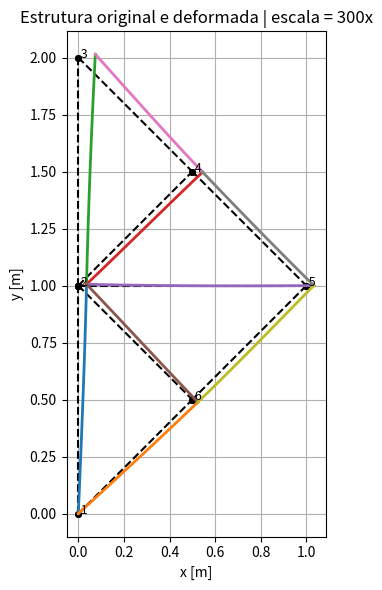
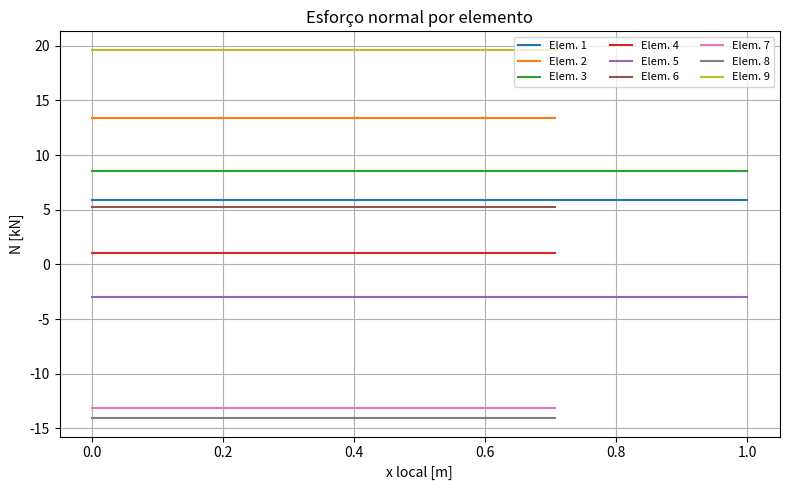
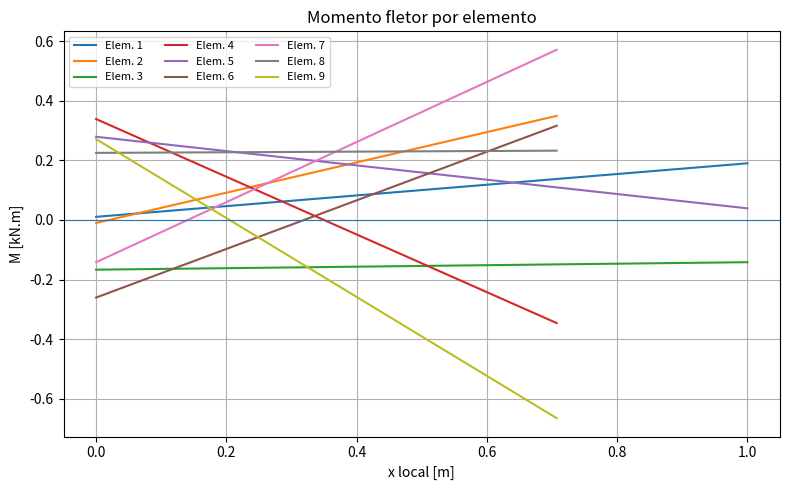
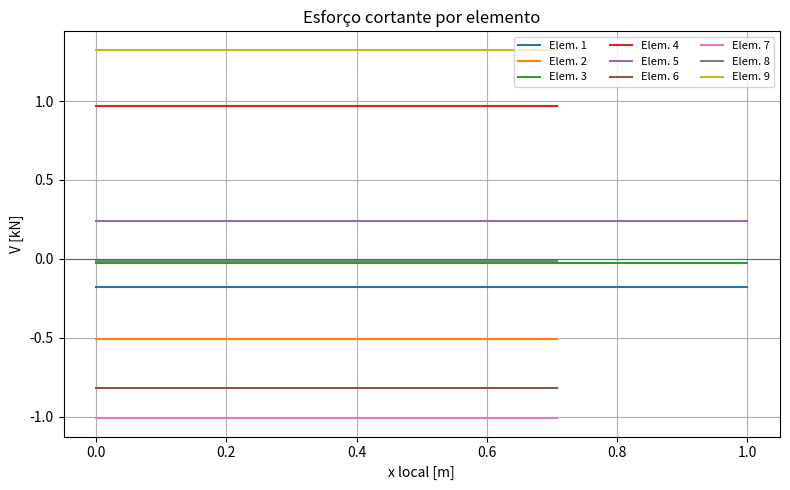

Generate these figures, in order, with matplotlib:
import numpy as np
import matplotlib.pyplot as plt
from pathlib import Path

# ============================================================
# Programa para cálculo de vigas/pórticos planos 2D
# Elemento de Euler-Bernoulli com 2 nós e 3 GDL por nó:
# {u, v, theta}
#
# Unidades recomendadas:
# coordenadas: m
# E: Pa = N/m²
# A: m²
# I: m^4
# forças: N
# momentos: N.m
# deslocamentos: m
# rotações: rad
# ============================================================

# -------------------------
# Configurações gerais
# -------------------------
FATOR_ESCALA = 300.0          # fator de escala para visualização da deformada
MOSTRAR_GRAFICOS = False       # coloque True se quiser abrir as figuras durante a execução
NPTS_ELEMENTO = 50            # pontos para calcular diagramas internos
PASTA_SAIDA = Path("outputs_viga_EB2D")
PASTA_SAIDA.mkdir(exist_ok=True)

# Identificação dos graus de liberdade por nó
DOF_U = 0       # deslocamento global X
DOF_V = 1       # deslocamento global Y
DOF_THETA = 2   # rotação em torno de Z

# ============================================================
# DADOS DE ENTRADA
# ============================================================

# Geometria: coordenadas nodais [x, y]
coordenadas = np.array([
    [0.0, 0.0],
    [0.0, 1.0],
    [0.0, 2.0],
    [0.5, 1.5],
    [1.0, 1.0],
    [0.5, 0.5]
], dtype=float)

# Conectividade dos elementos [nó inicial, nó final]
# Entrada em numeração humana, começando em 1.
connections = np.array([
    [1, 2],
    [1, 6],
    [2, 3],
    [2, 4],
    [2, 5],
    [2, 6],
    [3, 4],
    [4, 5],
    [5, 6]
], dtype=int) - 1

nnods = coordenadas.shape[0]
nelem = connections.shape[0]
dfreedom = 3
ndof_total = nnods * dfreedom

# Propriedades por elemento
# Modifique livremente estes vetores para usar materiais/seções diferentes.
E_elem = np.array([
    205e9, 205e9, 205e9, 205e9, 205e9,
    205e9, 205e9, 205e9, 205e9
], dtype=float)

A_elem = np.array([
    0.00146373, 0.00146373, 0.00146373,
    0.00146373, 0.00146373, 0.00146373,
    0.00146373, 0.00146373, 0.00146373
], dtype=float)

I_elem = np.array([
    8.0e-6, 8.0e-6, 8.0e-6,
    8.0e-6, 8.0e-6, 8.0e-6,
    8.0e-6, 8.0e-6, 8.0e-6
], dtype=float)

# Carregamentos nodais: [nó, GDL, valor]
# GDL: DOF_U = 0, DOF_V = 1, DOF_THETA = 2
loads = np.array([
    [3, DOF_U,      10000.0],
    [6, DOF_V,     -10000.0]
], dtype=float)

# Condições de contorno: [nó, GDL, valor_prescrito]
# Se o valor_prescrito for omitido, o código assume valor zero.
restrictions = np.array([
    [1, DOF_U,     0.0],
    [1, DOF_V,     0.0],
    [5, DOF_V,     0.0]
], dtype=float)

# ============================================================
# FUNÇÕES AUXILIARES
# ============================================================

def matriz_rigidez_local(E, A, I, L):
    """Matriz de rigidez local do elemento de viga/pórtico 2D Euler-Bernoulli.
    Ordem dos GDL locais: [u1, v1, theta1, u2, v2, theta2].
    """
    EA_L = E * A / L
    EI_L3 = E * I / L**3

    k = np.array([
        [ EA_L,          0.0,          0.0, -EA_L,          0.0,          0.0],
        [ 0.0,     12*EI_L3,  6*L*EI_L3,  0.0,    -12*EI_L3,  6*L*EI_L3],
        [ 0.0,   6*L*EI_L3, 4*L**2*EI_L3, 0.0, -6*L*EI_L3, 2*L**2*EI_L3],
        [-EA_L,          0.0,          0.0,  EA_L,          0.0,          0.0],
        [ 0.0,    -12*EI_L3, -6*L*EI_L3,  0.0,     12*EI_L3, -6*L*EI_L3],
        [ 0.0,   6*L*EI_L3, 2*L**2*EI_L3, 0.0, -6*L*EI_L3, 4*L**2*EI_L3]
    ], dtype=float)

    return k


def matriz_transformacao(c, s):
    """Matriz T que transforma deslocamentos globais em locais: u_local = T u_global."""
    T = np.array([
        [ c,  s, 0.0, 0.0, 0.0, 0.0],
        [-s,  c, 0.0, 0.0, 0.0, 0.0],
        [0.0, 0.0, 1.0, 0.0, 0.0, 0.0],
        [0.0, 0.0, 0.0,  c,  s, 0.0],
        [0.0, 0.0, 0.0, -s,  c, 0.0],
        [0.0, 0.0, 0.0, 0.0, 0.0, 1.0]
    ], dtype=float)
    return T


def gdl_elemento(no1, no2):
    """Retorna os índices dos GDL globais de um elemento."""
    return np.array([
        no1*dfreedom + DOF_U,
        no1*dfreedom + DOF_V,
        no1*dfreedom + DOF_THETA,
        no2*dfreedom + DOF_U,
        no2*dfreedom + DOF_V,
        no2*dfreedom + DOF_THETA
    ], dtype=int)


def funcoes_hermite(x, L):
    """Funções de forma de Hermite para deslocamento transversal."""
    xi = x / L
    N1 = 1.0 - 3.0*xi**2 + 2.0*xi**3
    N2 = L * (xi - 2.0*xi**2 + xi**3)
    N3 = 3.0*xi**2 - 2.0*xi**3
    N4 = L * (-xi**2 + xi**3)
    return N1, N2, N3, N4


def esforcos_internos_elemento(E, A, I, L, u_local, npts=NPTS_ELEMENTO):
    """Calcula N(x), M(x) e V(x) a partir dos deslocamentos locais do elemento.

    Convenções usadas:
    N = EA du/dx
    M = EI d²v/dx²
    V = -dM/dx = -EI d³v/dx³
    """
    u1, v1, th1, u2, v2, th2 = u_local

    x = np.linspace(0.0, L, npts)
    xi = x / L

    # Esforço normal constante
    N = E * A * (u2 - u1) / L
    N_array = N * np.ones_like(x)

    # Segunda derivada do campo transversal interpolado por Hermite
    d2v_dx2 = (
        (-6.0 + 12.0*xi) * v1
        + L * (-4.0 + 6.0*xi) * th1
        + (6.0 - 12.0*xi) * v2
        + L * (-2.0 + 6.0*xi) * th2
    ) / L**2

    # Terceira derivada do campo transversal interpolado por Hermite
    d3v_dx3 = (
        12.0*v1
        + 6.0*L*th1
        - 12.0*v2
        + 6.0*L*th2
    ) / L**3

    M = E * I * d2v_dx2
    V = -E * I * d3v_dx3 * np.ones_like(x)

    return x, N_array, M, V


def deslocamento_transversal_hermite(x, L, v1, th1, v2, th2):
    N1, N2, N3, N4 = funcoes_hermite(x, L)
    return N1*v1 + N2*th1 + N3*v2 + N4*th2


# ============================================================
# PRÉ-PROCESSAMENTO: GEOMETRIA DOS ELEMENTOS
# ============================================================

comprimentos = np.zeros(nelem, dtype=float)
angulos = np.zeros(nelem, dtype=float)
cossenos = np.zeros(nelem, dtype=float)
senos = np.zeros(nelem, dtype=float)

for e in range(nelem):
    no1, no2 = connections[e]
    dx = coordenadas[no2, 0] - coordenadas[no1, 0]
    dy = coordenadas[no2, 1] - coordenadas[no1, 1]
    L = np.sqrt(dx**2 + dy**2)

    if L <= 0.0:
        raise ValueError(f"Elemento {e+1} possui comprimento nulo.")

    comprimentos[e] = L
    angulos[e] = np.arctan2(dy, dx)
    cossenos[e] = dx / L
    senos[e] = dy / L

# ============================================================
# MONTAGEM DA MATRIZ DE RIGIDEZ GLOBAL E VETOR DE CARGAS
# ============================================================

Kglobal = np.zeros((ndof_total, ndof_total), dtype=float)
Fglobal = np.zeros(ndof_total, dtype=float)

# Guardar matrizes locais e transformações para pós-processamento
Klocais = []
T_elementos = []

for e in range(nelem):
    no1, no2 = connections[e]
    L = comprimentos[e]
    c = cossenos[e]
    s = senos[e]

    k_local = matriz_rigidez_local(E_elem[e], A_elem[e], I_elem[e], L)
    T = matriz_transformacao(c, s)
    k_global = T.T @ k_local @ T

    Klocais.append(k_local)
    T_elementos.append(T)

    dofs = gdl_elemento(no1, no2)
    Kglobal[np.ix_(dofs, dofs)] += k_global

# Aplicação dos carregamentos nodais
for carga in loads:
    node = int(carga[0]) - 1
    dof = int(carga[1])
    value = carga[2]
    Fglobal[node*dfreedom + dof] += value

# Cópias antes das condições de contorno, para cálculo das reações
K_original = Kglobal.copy()
F_original = Fglobal.copy()

# ============================================================
# APLICAÇÃO DAS CONDIÇÕES DE CONTORNO
# ============================================================

for restr in restrictions:
    node = int(restr[0]) - 1
    dof = int(restr[1])
    valor = restr[2] if len(restr) >= 3 else 0.0

    gdlf = node*dfreedom + dof

    # Ajuste para deslocamento prescrito não nulo
    Fglobal -= Kglobal[:, gdlf] * valor

    # Método direto
    Kglobal[gdlf, :] = 0.0
    Kglobal[:, gdlf] = 0.0
    Kglobal[gdlf, gdlf] = 1.0
    Fglobal[gdlf] = valor

# ============================================================
# SOLUÇÃO DO SISTEMA
# ============================================================

try:
    desloc = np.linalg.solve(Kglobal, Fglobal)
except np.linalg.LinAlgError as erro:
    raise RuntimeError(
        "A matriz global ficou singular. Verifique se há vínculos suficientes "
        "para impedir movimentos de corpo rígido."
    ) from erro

reacoes = K_original @ desloc - F_original

# ============================================================
# PÓS-PROCESSAMENTO: ESFORÇOS INTERNOS
# ============================================================

resultados_elementos = []

for e in range(nelem):
    no1, no2 = connections[e]
    dofs = gdl_elemento(no1, no2)
    u_global_elem = desloc[dofs]
    u_local_elem = T_elementos[e] @ u_global_elem

    xloc, N, M, V = esforcos_internos_elemento(
        E_elem[e], A_elem[e], I_elem[e], comprimentos[e], u_local_elem
    )

    f_local_nodal = Klocais[e] @ u_local_elem

    resultados_elementos.append({
        "u_local": u_local_elem,
        "f_local_nodal": f_local_nodal,
        "x": xloc,
        "N": N,
        "M": M,
        "V": V
    })

# ============================================================
# RELATÓRIO DE RESULTADOS
# ============================================================

relatorio_path = PASTA_SAIDA / "relatorio_resultados_viga_EB2D.txt"

nomes_gdl = {
    DOF_U: "u_x",
    DOF_V: "u_y",
    DOF_THETA: "theta_z"
}

with open(relatorio_path, "w", encoding="utf-8") as arq:
    arq.write("RELATÓRIO DE RESULTADOS - VIGA/PÓRTICO 2D EULER-BERNOULLI\n")
    arq.write("="*72 + "\n\n")

    arq.write("1. DADOS GERAIS\n")
    arq.write(f"Número de nós: {nnods}\n")
    arq.write(f"Número de elementos: {nelem}\n")
    arq.write(f"GDL por nó: {dfreedom} -> [u_x, u_y, theta_z]\n")
    arq.write(f"Número total de GDL: {ndof_total}\n\n")

    arq.write("2. DESLOCAMENTOS NODAIS\n")
    arq.write("Nó        ux [m]          uy [m]        theta [rad]       ux [mm]        uy [mm]\n")
    for n in range(nnods):
        ux = desloc[n*dfreedom + DOF_U]
        uy = desloc[n*dfreedom + DOF_V]
        th = desloc[n*dfreedom + DOF_THETA]
        arq.write(f"{n+1:3d}  {ux:14.6e} {uy:14.6e} {th:14.6e} {ux*1e3:12.6f} {uy*1e3:12.6f}\n")
    arq.write("\n")

    arq.write("3. REAÇÕES DE APOIO\n")
    arq.write("Nó      GDL         Reação\n")
    for restr in restrictions:
        node = int(restr[0]) - 1
        dof = int(restr[1])
        gdlf = node*dfreedom + dof
        unidade = "N" if dof in [DOF_U, DOF_V] else "N.m"
        arq.write(f"{node+1:3d}   {nomes_gdl[dof]:8s}  {reacoes[gdlf]:14.6e} {unidade}\n")
    arq.write("\n")

    arq.write("4. PROPRIEDADES DOS ELEMENTOS\n")
    arq.write("Elem  nó_i nó_j      L [m]      ang [graus]       E [Pa]       A [m²]       I [m^4]\n")
    for e in range(nelem):
        no1, no2 = connections[e]
        arq.write(
            f"{e+1:4d} {no1+1:5d} {no2+1:5d} "
            f"{comprimentos[e]:10.5f} {np.rad2deg(angulos[e]):14.5f} "
            f"{E_elem[e]:12.5e} {A_elem[e]:12.5e} {I_elem[e]:12.5e}\n"
        )
    arq.write("\n")

    arq.write("5. ESFORÇOS INTERNOS POR ELEMENTO\n")
    arq.write("Convenções: N = EA du/dx; M = EI d²v/dx²; V = -dM/dx\n")
    arq.write("N positivo indica tração no eixo local do elemento.\n\n")

    for e, res in enumerate(resultados_elementos):
        no1, no2 = connections[e]
        N = res["N"]
        M = res["M"]
        V = res["V"]
        u_local = res["u_local"]
        f_local = res["f_local_nodal"]

        arq.write(f"Elemento {e+1} | nós {no1+1}-{no2+1}\n")
        arq.write("  Deslocamentos locais [u1, v1, theta1, u2, v2, theta2]:\n")
        arq.write("  " + "  ".join(f"{valor: .6e}" for valor in u_local) + "\n")
        arq.write("  Forças nodais locais resistentes [N1, V1, M1, N2, V2, M2]:\n")
        arq.write("  " + "  ".join(f"{valor: .6e}" for valor in f_local) + "\n")
        arq.write(f"  N constante = {N[0]: .6e} N = {N[0]/1e3: .6f} kN\n")
        arq.write(f"  V constante = {V[0]: .6e} N = {V[0]/1e3: .6f} kN\n")
        arq.write(f"  M(0) = {M[0]: .6e} N.m = {M[0]/1e3: .6f} kN.m\n")
        arq.write(f"  M(L) = {M[-1]: .6e} N.m = {M[-1]/1e3: .6f} kN.m\n")
        arq.write(f"  M mínimo = {np.min(M): .6e} N.m = {np.min(M)/1e3: .6f} kN.m\n")
        arq.write(f"  M máximo = {np.max(M): .6e} N.m = {np.max(M)/1e3: .6f} kN.m\n\n")

# Arquivos CSV dos deslocamentos nodais
csv_desloc = PASTA_SAIDA / "deslocamentos_nodais.csv"
with open(csv_desloc, "w", encoding="utf-8") as arq:
    arq.write("no,ux_m,uy_m,theta_rad,ux_mm,uy_mm\n")
    for n in range(nnods):
        ux = desloc[n*dfreedom + DOF_U]
        uy = desloc[n*dfreedom + DOF_V]
        th = desloc[n*dfreedom + DOF_THETA]
        arq.write(f"{n+1},{ux:.10e},{uy:.10e},{th:.10e},{ux*1e3:.10e},{uy*1e3:.10e}\n")

# Arquivos CSV dos esforços internos por elemento
for e, res in enumerate(resultados_elementos):
    csv_elem = PASTA_SAIDA / f"esforcos_elemento_{e+1:02d}.csv"
    with open(csv_elem, "w", encoding="utf-8") as arq:
        arq.write("x_local_m,N_N,M_Nm,V_N,N_kN,M_kNm,V_kN\n")
        for xval, nval, mval, vval in zip(res["x"], res["N"], res["M"], res["V"]):
            arq.write(
                f"{xval:.10e},{nval:.10e},{mval:.10e},{vval:.10e},"
                f"{nval/1e3:.10e},{mval/1e3:.10e},{vval/1e3:.10e}\n"
            )

# ============================================================
# GRÁFICOS
# ============================================================

# Estrutura original e deformada
plt.figure(figsize=(8, 6))
ax = plt.gca()
ax.set_aspect("equal", adjustable="box")

# Estrutura original
for e in range(nelem):
    no1, no2 = connections[e]
    x_plot = [coordenadas[no1, 0], coordenadas[no2, 0]]
    y_plot = [coordenadas[no1, 1], coordenadas[no2, 1]]
    plt.plot(x_plot, y_plot, "k--", linewidth=1.5)
    plt.plot(x_plot, y_plot, "ko", markersize=4)

# Estrutura deformada usando a interpolação de viga em cada elemento
for e in range(nelem):
    no1, no2 = connections[e]
    L = comprimentos[e]
    c = cossenos[e]
    s = senos[e]
    x1_global, y1_global = coordenadas[no1]

    u_local = resultados_elementos[e]["u_local"]
    u1, v1, th1, u2, v2, th2 = u_local

    xloc = np.linspace(0.0, L, NPTS_ELEMENTO)
    xi = xloc / L

    # Interpolação axial linear e transversal cúbica
    u_axial = (1.0 - xi)*u1 + xi*u2
    v_trans = deslocamento_transversal_hermite(xloc, L, v1, th1, v2, th2)

    x_def_local = xloc + FATOR_ESCALA * u_axial
    y_def_local = FATOR_ESCALA * v_trans

    # Retorno para coordenadas globais
    x_def_global = x1_global + c*x_def_local - s*y_def_local
    y_def_global = y1_global + s*x_def_local + c*y_def_local

    plt.plot(x_def_global, y_def_global, linewidth=2.0)

for n in range(nnods):
    plt.text(coordenadas[n, 0], coordenadas[n, 1], f" {n+1}", fontsize=9)

plt.xlabel("x [m]")
plt.ylabel("y [m]")
plt.title(f"Estrutura original e deformada | escala = {FATOR_ESCALA:g}x")
plt.grid(True)
plt.tight_layout()
plt.savefig(PASTA_SAIDA / "estrutura_deformada.png", dpi=200)
if MOSTRAR_GRAFICOS:
    plt.show()
else:
    plt.close()

# Diagramas por elemento: N, M e V em função de x local
plt.figure(figsize=(8, 5))
for e, res in enumerate(resultados_elementos):
    plt.plot(res["x"], res["N"]/1e3, label=f"Elem. {e+1}")
plt.xlabel("x local [m]")
plt.ylabel("N [kN]")
plt.title("Esforço normal por elemento")
plt.grid(True)
plt.legend(ncol=3, fontsize=8)
plt.tight_layout()
plt.savefig(PASTA_SAIDA / "diagrama_N.png", dpi=200)
if MOSTRAR_GRAFICOS:
    plt.show()
else:
    plt.close()

plt.figure(figsize=(8, 5))
for e, res in enumerate(resultados_elementos):
    plt.plot(res["x"], res["M"]/1e3, label=f"Elem. {e+1}")
plt.axhline(0.0, linewidth=0.8)
plt.xlabel("x local [m]")
plt.ylabel("M [kN.m]")
plt.title("Momento fletor por elemento")
plt.grid(True)
plt.legend(ncol=3, fontsize=8)
plt.tight_layout()
plt.savefig(PASTA_SAIDA / "diagrama_M.png", dpi=200)
if MOSTRAR_GRAFICOS:
    plt.show()
else:
    plt.close()

plt.figure(figsize=(8, 5))
for e, res in enumerate(resultados_elementos):
    plt.plot(res["x"], res["V"]/1e3, label=f"Elem. {e+1}")
plt.axhline(0.0, linewidth=0.8)
plt.xlabel("x local [m]")
plt.ylabel("V [kN]")
plt.title("Esforço cortante por elemento")
plt.grid(True)
plt.legend(ncol=3, fontsize=8)
plt.tight_layout()
plt.savefig(PASTA_SAIDA / "diagrama_V.png", dpi=200)
if MOSTRAR_GRAFICOS:
    plt.show()
else:
    plt.close()

# ============================================================
# SAÍDA NO TERMINAL
# ============================================================

print("Cálculo finalizado.")
print(f"Relatório salvo em: {relatorio_path.resolve()}")
print(f"CSV de deslocamentos salvo em: {csv_desloc.resolve()}")
print(f"Gráficos e CSVs dos esforços salvos em: {PASTA_SAIDA.resolve()}")
print("\nDeslocamentos nodais:")
for n in range(nnods):
    ux = desloc[n*dfreedom + DOF_U]
    uy = desloc[n*dfreedom + DOF_V]
    th = desloc[n*dfreedom + DOF_THETA]
    print(f"Nó {n+1:2d}: ux = {ux: .6e} m | uy = {uy: .6e} m | theta = {th: .6e} rad")
